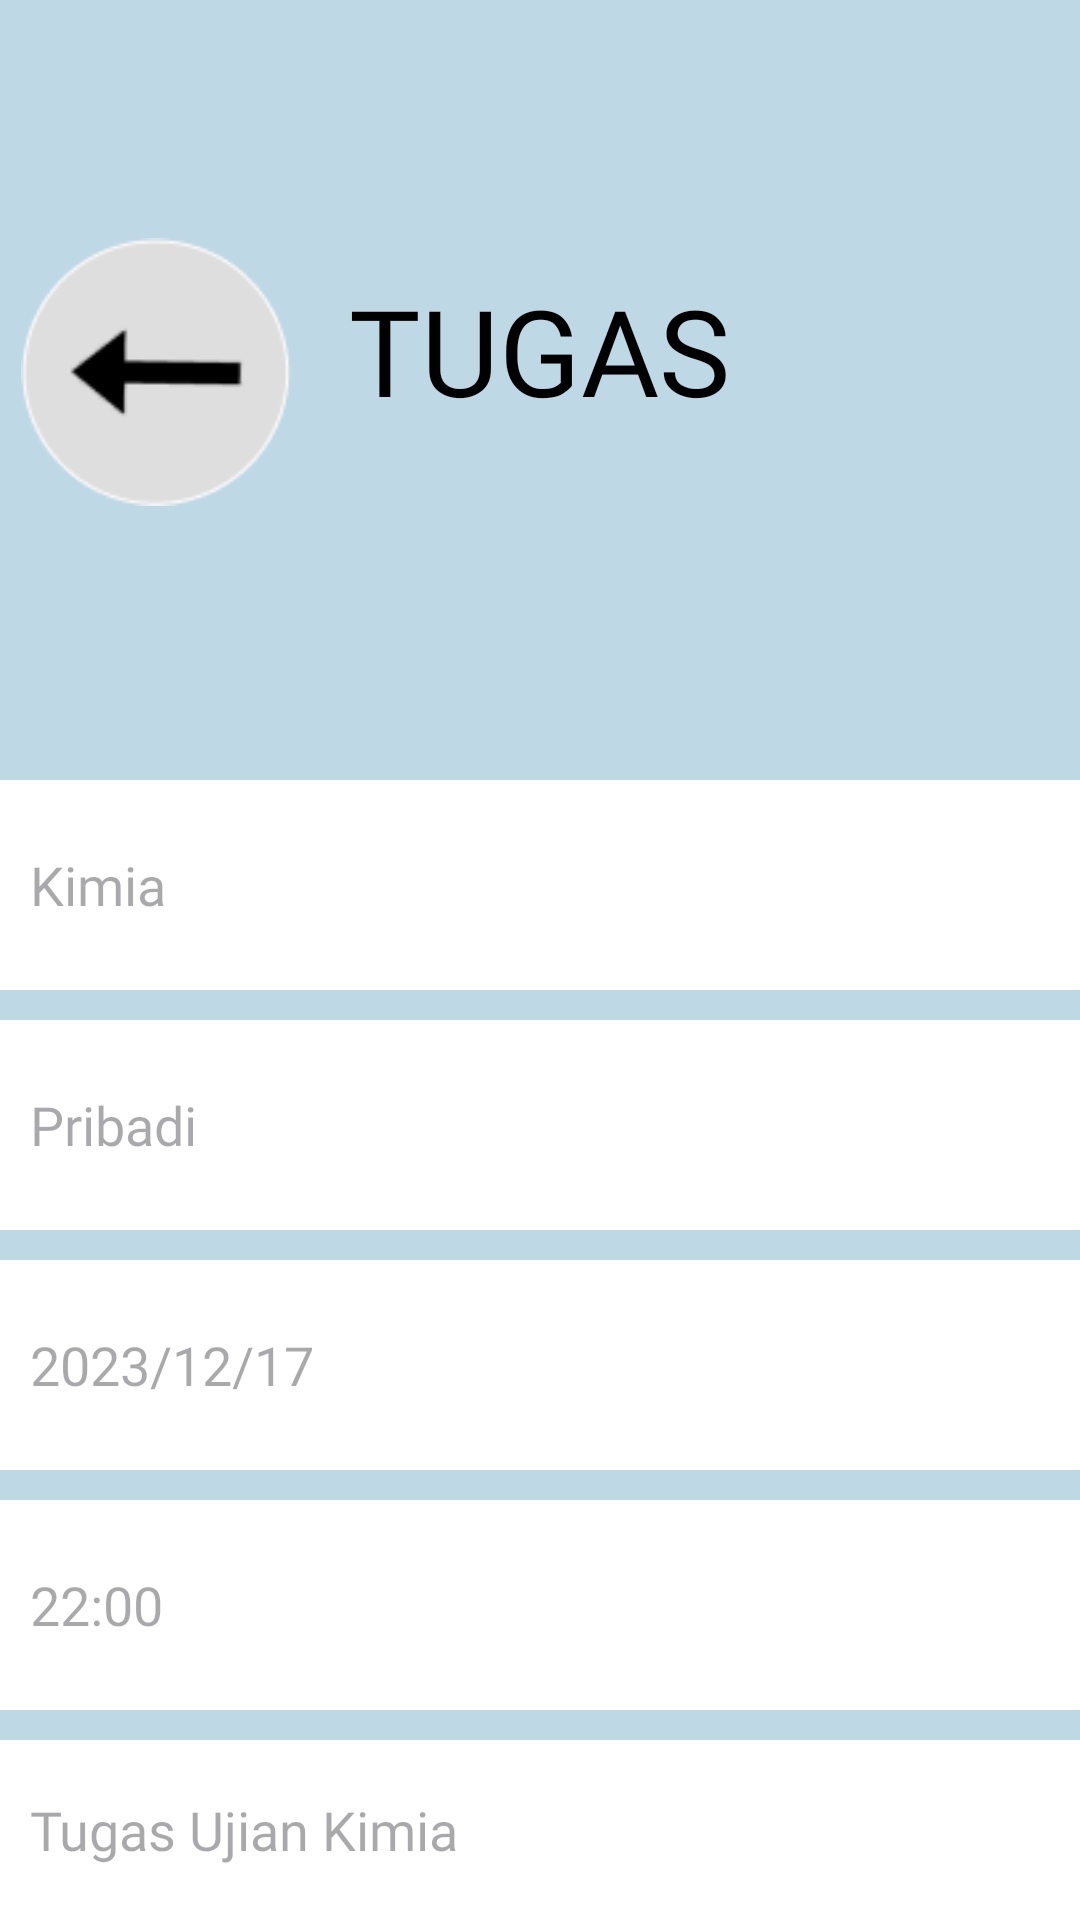

Android layout source for this screen:
<!-- AndroidManifest.xml: application theme Theme.ManagemenTask -->
<!-- res/layout/activity_tugas2.xml -->
<?xml version="1.0" encoding="utf-8"?>
<RelativeLayout xmlns:android="http://schemas.android.com/apk/res/android"
    xmlns:app="http://schemas.android.com/apk/res-auto"
    xmlns:tools="http://schemas.android.com/tools"
    android:layout_width="match_parent"
    android:layout_height="match_parent"
    android:background="@color/bg"
    android:orientation="vertical"
    android:paddingTop="60dp"
    tools:context=".TugasActivity2" >

    <TextView
        android:layout_width="wrap_content"
        android:layout_height="80dp"
        android:layout_centerHorizontal="true"
        android:fontFamily="@font/abril"
        android:layout_marginTop="30dp"
        android:text="TUGAS"
        android:textColor="@color/black"
        android:textSize="40sp" />

    <EditText
        android:id="@+id/Kimia"
        android:layout_width="370dp"
        android:layout_height="70dp"
        android:layout_centerHorizontal="true"
        android:layout_marginTop="200dp"
        android:background="@color/white"
        android:fontFamily="@font/alef"
        android:hint="Kimia"
        android:paddingLeft="10dp" />

    <EditText
        android:id="@+id/pribadi"
        android:layout_width="370dp"
        android:layout_height="70dp"
        android:layout_centerHorizontal="true"
        android:layout_marginTop="280dp"
        android:background="@color/white"
        android:fontFamily="@font/alef"
        android:hint="Pribadi"
        android:paddingLeft="10dp" />

    <EditText
        android:id="@+id/deadline"
        android:layout_width="370dp"
        android:layout_height="70dp"
        android:layout_centerHorizontal="true"
        android:layout_marginTop="360dp"
        android:background="@color/white"
        android:fontFamily="@font/alef"
        android:hint="2023/12/17"
        android:paddingLeft="10dp" />

    <EditText
        android:id="@+id/timer"
        android:layout_width="370dp"
        android:layout_height="70dp"
        android:layout_centerHorizontal="true"
        android:layout_marginTop="440dp"
        android:background="@color/white"
        android:fontFamily="@font/alef"
        android:hint="22:00"
        android:paddingLeft="10dp" />

    <EditText
        android:id="@+id/notes"
        android:layout_width="370dp"
        android:layout_height="70dp"
        android:layout_centerHorizontal="true"
        android:layout_marginTop="520dp"
        android:background="@color/white"
        android:fontFamily="@font/alef"
        android:hint="Tugas Ujian Kimia"
        android:paddingLeft="10dp" />

    <ImageView
        android:id="@+id/form"
        android:layout_width="90dp"
        android:layout_height="128dp"
        android:layout_alignParentLeft="true"
        android:layout_marginLeft="7dp"
        android:layout_marginRight="20dp"
        android:src="@drawable/back" />


</RelativeLayout>
<!-- resources referenced by this layout -->
<resources>
  <color name="bg">#BFD8E5</color>
  <color name="black">#FF000000</color>
  <color name="white">#FFFFFFFF</color>
  <!-- drawable back: png bitmap (drawable, 3180 bytes) -->
  <style name="Theme.ManagemenTask" parent="Base.Theme.ManagemenTask" />
  <style name="Base.Theme.ManagemenTask" parent="Theme.Material3.DayNight.NoActionBar">
          
          
      </style>
</resources>
